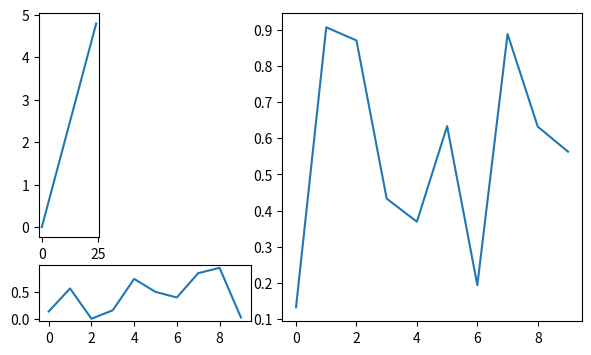

Generate this figure with matplotlib:
import numpy as np
import matplotlib.pyplot as plt
from matplotlib.gridspec import GridSpec

#размер столбцов и строк(какую долю от общего размера будет занимать столбец и строка)
ws = [1, 2, 5]
hs = [2, 0.5]

fig = plt.figure(figsize=(7, 4))
gs = GridSpec(ncols=3, nrows=2, figure=fig, width_ratios=ws, height_ratios=hs)

ax1 = plt.subplot(gs[0, 0])
plt.plot(np.arange(0, 5, 0.2))
ax2 = fig.add_subplot(gs[1, 0:2])
plt.plot(np.random.random(10))
ax3 = fig.add_subplot(gs[:, 2])
plt.plot(np.random.random(10))
plt.show()
